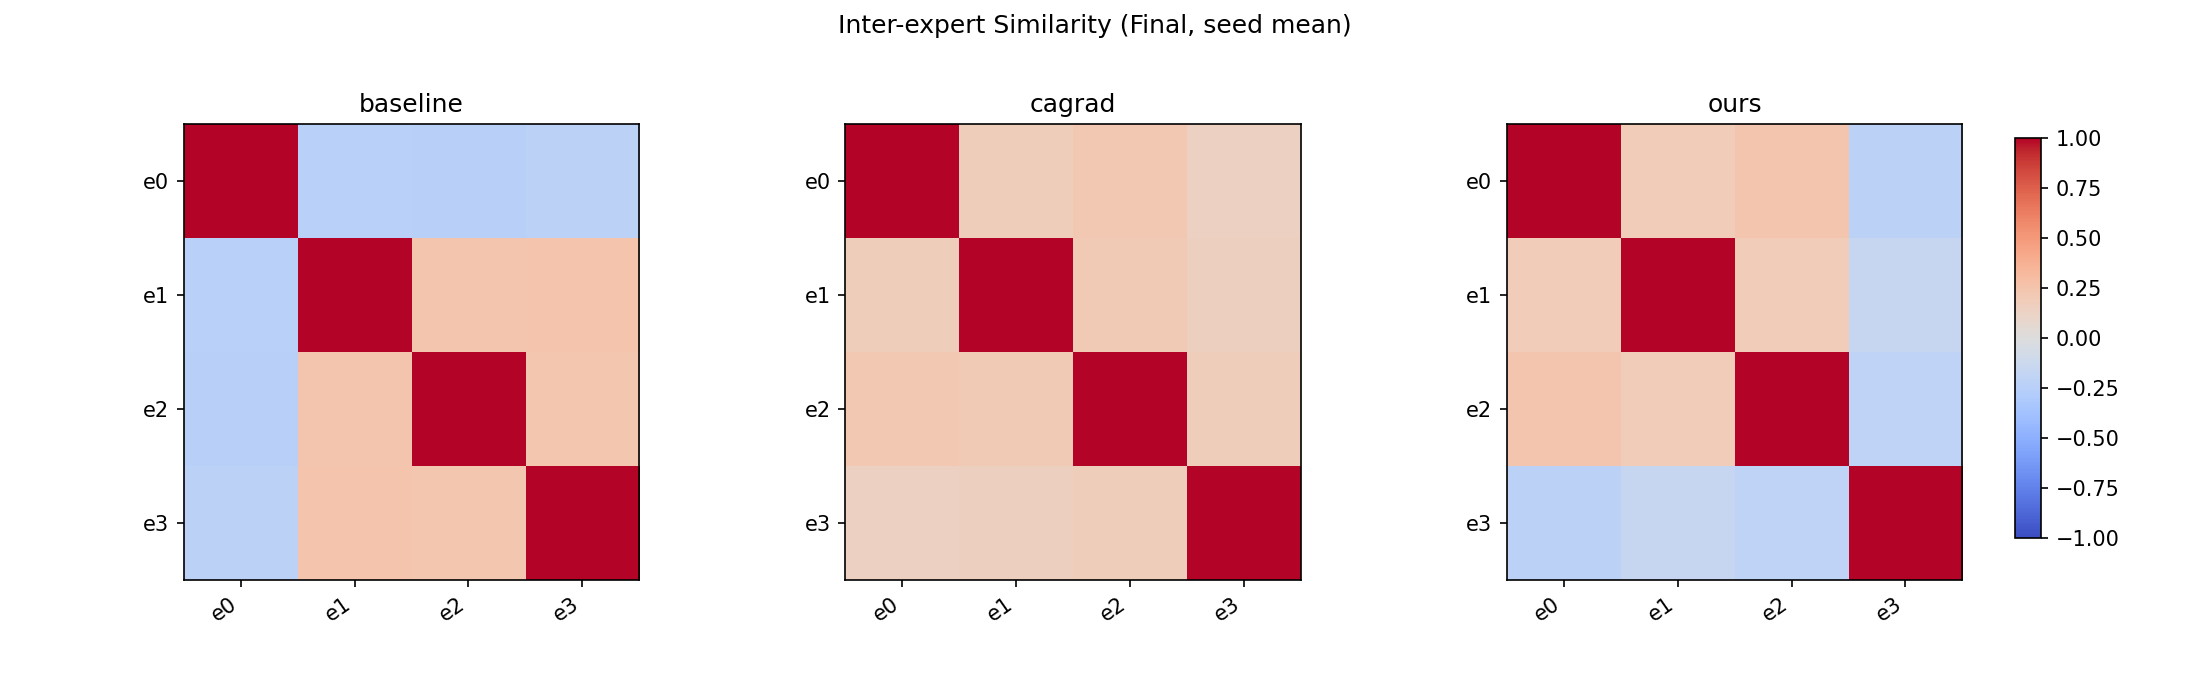

Values plotted in this chart, from the file beside it:
method, row, col, value
baseline, e0, e0, 1.0
baseline, e0, e1, -0.24
baseline, e0, e2, -0.2466
baseline, e0, e3, -0.2245
baseline, e1, e0, -0.24
baseline, e1, e1, 1.0
baseline, e1, e2, 0.2392
baseline, e1, e3, 0.2456
baseline, e2, e0, -0.2466
baseline, e2, e1, 0.2392
baseline, e2, e2, 1.0
baseline, e2, e3, 0.2278
baseline, e3, e0, -0.2245
baseline, e3, e1, 0.2456
baseline, e3, e2, 0.2278
baseline, e3, e3, 1.0
cagrad, e0, e0, 1.0
cagrad, e0, e1, 0.1762
cagrad, e0, e2, 0.2116
cagrad, e0, e3, 0.1338
cagrad, e1, e0, 0.1762
cagrad, e1, e1, 1.0
cagrad, e1, e2, 0.2023
cagrad, e1, e3, 0.1549
cagrad, e2, e0, 0.2116
cagrad, e2, e1, 0.2023
cagrad, e2, e2, 1.0
cagrad, e2, e3, 0.1797
cagrad, e3, e0, 0.1338
cagrad, e3, e1, 0.1549
cagrad, e3, e2, 0.1797
cagrad, e3, e3, 1.0
ours, e0, e0, 1.0
ours, e0, e1, 0.1846
ours, e0, e2, 0.2376
ours, e0, e3, -0.2217
ours, e1, e0, 0.1846
ours, e1, e1, 1.0
ours, e1, e2, 0.1809
ours, e1, e3, -0.1527
ours, e2, e0, 0.2376
ours, e2, e1, 0.1809
ours, e2, e2, 1.0
ours, e2, e3, -0.2104
ours, e3, e0, -0.2217
ours, e3, e1, -0.1527
ours, e3, e2, -0.2104
ours, e3, e3, 1.0
